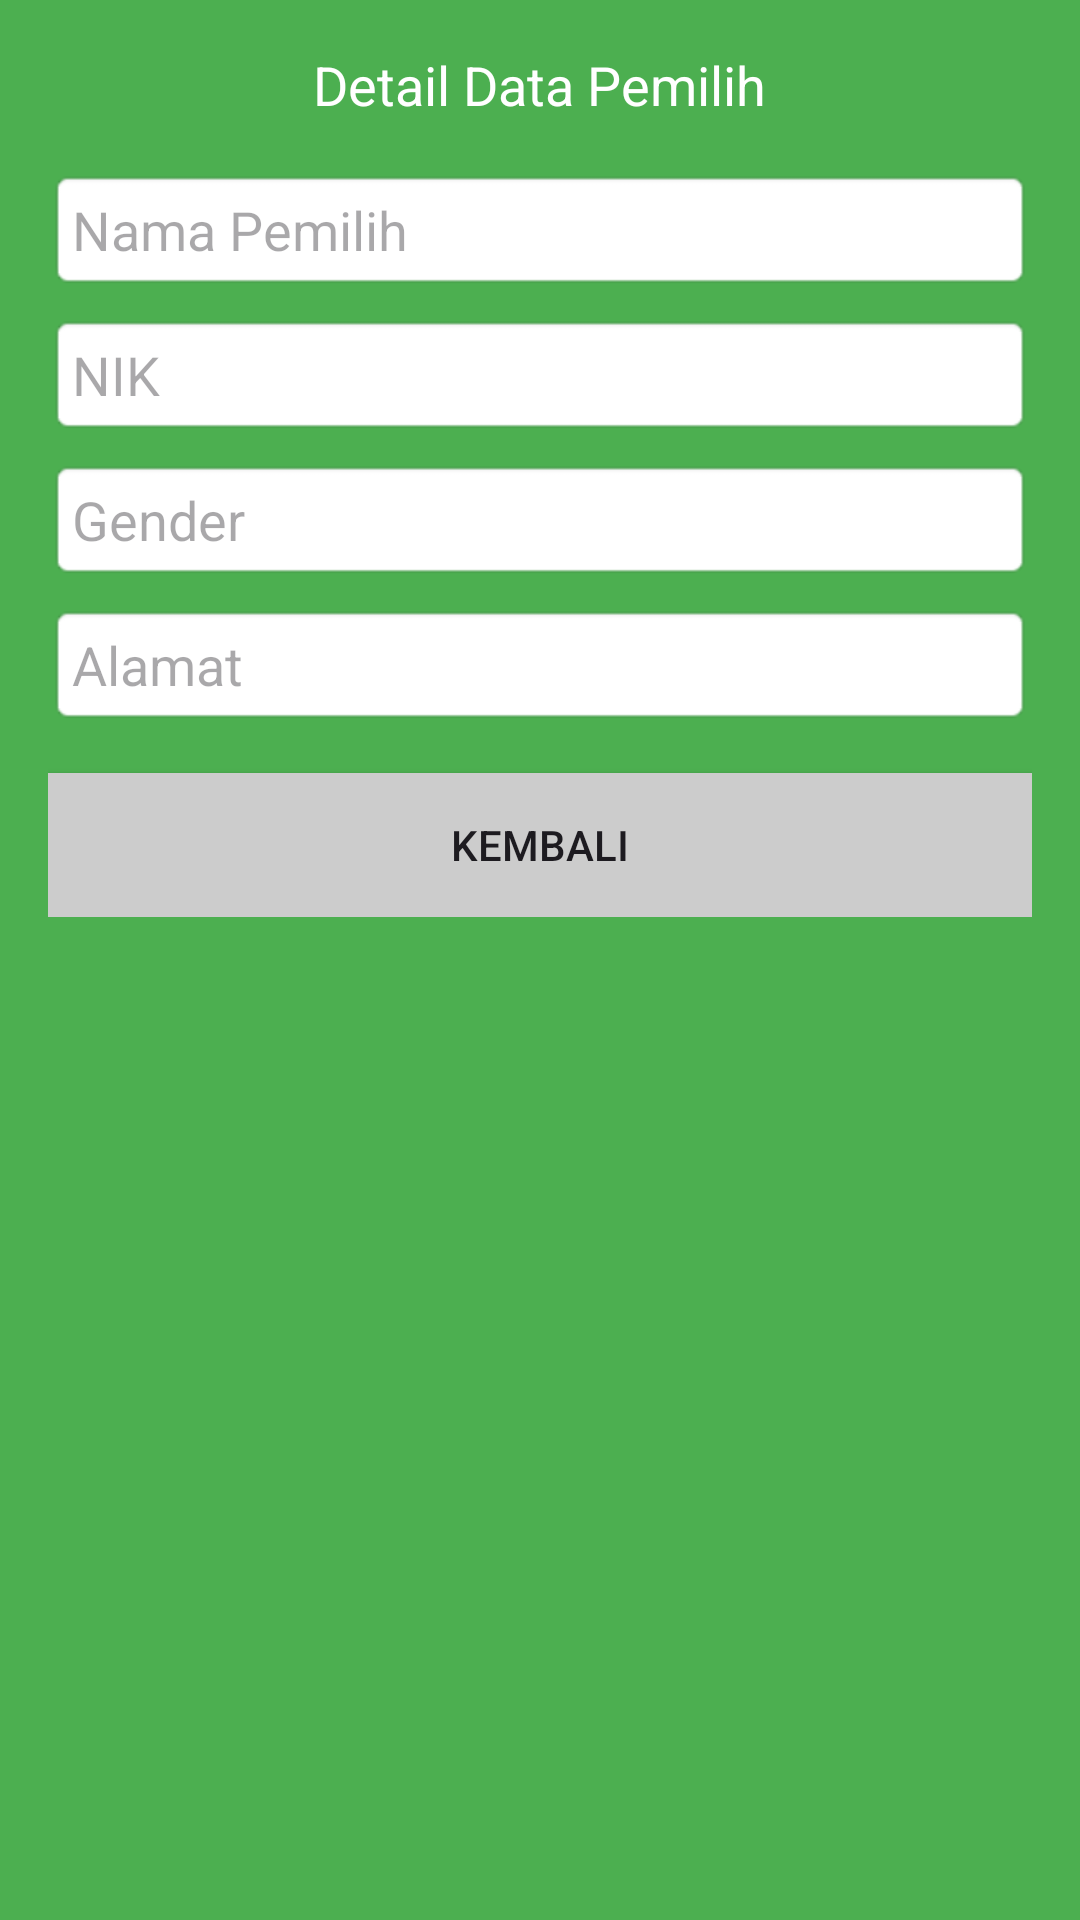

This screen was rendered from an Android layout file. Write that file and the resources it references.
<!-- AndroidManifest.xml: application theme Theme.Tugas_p13 -->
<!-- res/layout/activity_detail.xml -->
<?xml version="1.0" encoding="utf-8"?>
<ScrollView
    xmlns:android="http://schemas.android.com/apk/res/android"
    android:layout_width="match_parent"
    android:layout_height="match_parent"
    android:background="#4CAF50"
    android:padding="16dp">

    <LinearLayout
        android:layout_width="match_parent"
        android:layout_height="wrap_content"
        android:orientation="vertical">

        <TextView
            android:layout_width="wrap_content"
            android:layout_height="wrap_content"
            android:text="Detail Data Pemilih"
            android:textColor="#FFFFFF"
            android:textSize="18sp"
            android:layout_marginBottom="16dp"
            android:layout_gravity="center_horizontal"/>

        <EditText
            android:layout_width="match_parent"
            android:layout_height="wrap_content"
            android:hint="Nama Pemilih"
            android:enabled="false"
            android:padding="8dp"
            android:background="@android:drawable/editbox_background" />

        <EditText
            android:layout_width="match_parent"
            android:layout_height="wrap_content"
            android:hint="NIK"
            android:enabled="false"
            android:padding="8dp"
            android:layout_marginTop="8dp"
            android:background="@android:drawable/editbox_background" />

        <EditText
            android:layout_width="match_parent"
            android:layout_height="wrap_content"
            android:hint="Gender"
            android:enabled="false"
            android:padding="8dp"
            android:layout_marginTop="8dp"
            android:background="@android:drawable/editbox_background" />

        <EditText
            android:layout_width="match_parent"
            android:layout_height="wrap_content"
            android:hint="Alamat"
            android:enabled="false"
            android:padding="8dp"
            android:layout_marginTop="8dp"
            android:background="@android:drawable/editbox_background" />

        <Button
            android:layout_width="match_parent"
            android:layout_height="wrap_content"
            android:text="KEMBALI"
            android:background="#CCCCCC"
            android:layout_marginTop="16dp" />
    </LinearLayout>
</ScrollView>
<!-- resources referenced by this layout -->
<resources>
  <style name="Theme.Tugas_p13" parent="Base.Theme.Tugas_p13" />
  <style name="Base.Theme.Tugas_p13" parent="Theme.Material3.DayNight.NoActionBar">
          
          
      </style>
</resources>
